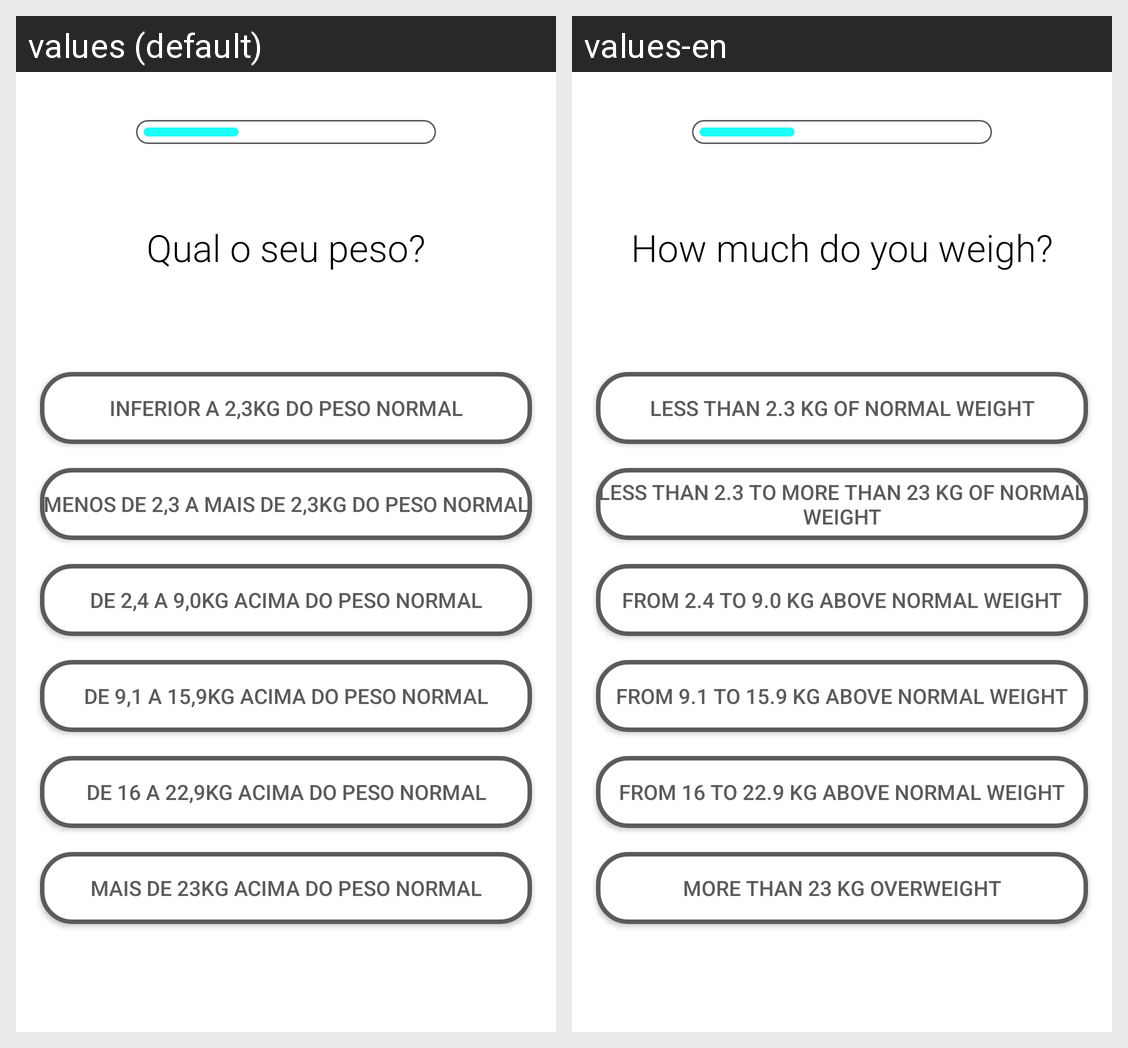

For this localized Android screen grid, give each drawn string resource with its value in every locale shown.
Android screen res/layout/activity_weight.xml rendered under 2 locales, left to right: values (default), values-en. Device: Nexus 5 (rendered at 1080×1920; each locale shown at half size, 540×960, under a caption strip naming it); theme Theme.CardiacRiskAssessment.
Strings drawn on this screen, with the default value and each locale's value (text and hints the layout hard-codes, and strings that could not be matched under every locale, appear in the picture but are not listed):

questionWeight
  values: Qual o seu peso?
  values-en: How much do you weigh?

weightAnswer1
  values: Inferior a 2,3Kg do peso normal
  values-en: Less than 2.3 kg of normal weight

weightAnswer6
  values: Mais de 23Kg acima do peso normal
  values-en: More than 23 kg overweight

weightAnswer4
  values: De 9,1 a 15,9Kg acima do peso normal
  values-en: From 9.1 to 15.9 kg above normal weight

weightAnswer5
  values: De 16 a 22,9Kg acima do peso normal
  values-en: From 16 to 22.9 kg above normal weight

weightAnswer2
  values: Menos de 2,3 a mais de 2,3Kg do peso normal
  values-en: Less than 2.3 to more than 23 kg of normal weight

weightAnswer3
  values: De 2,4 a 9,0Kg acima do peso normal
  values-en: From 2.4 to 9.0 kg above normal weight
